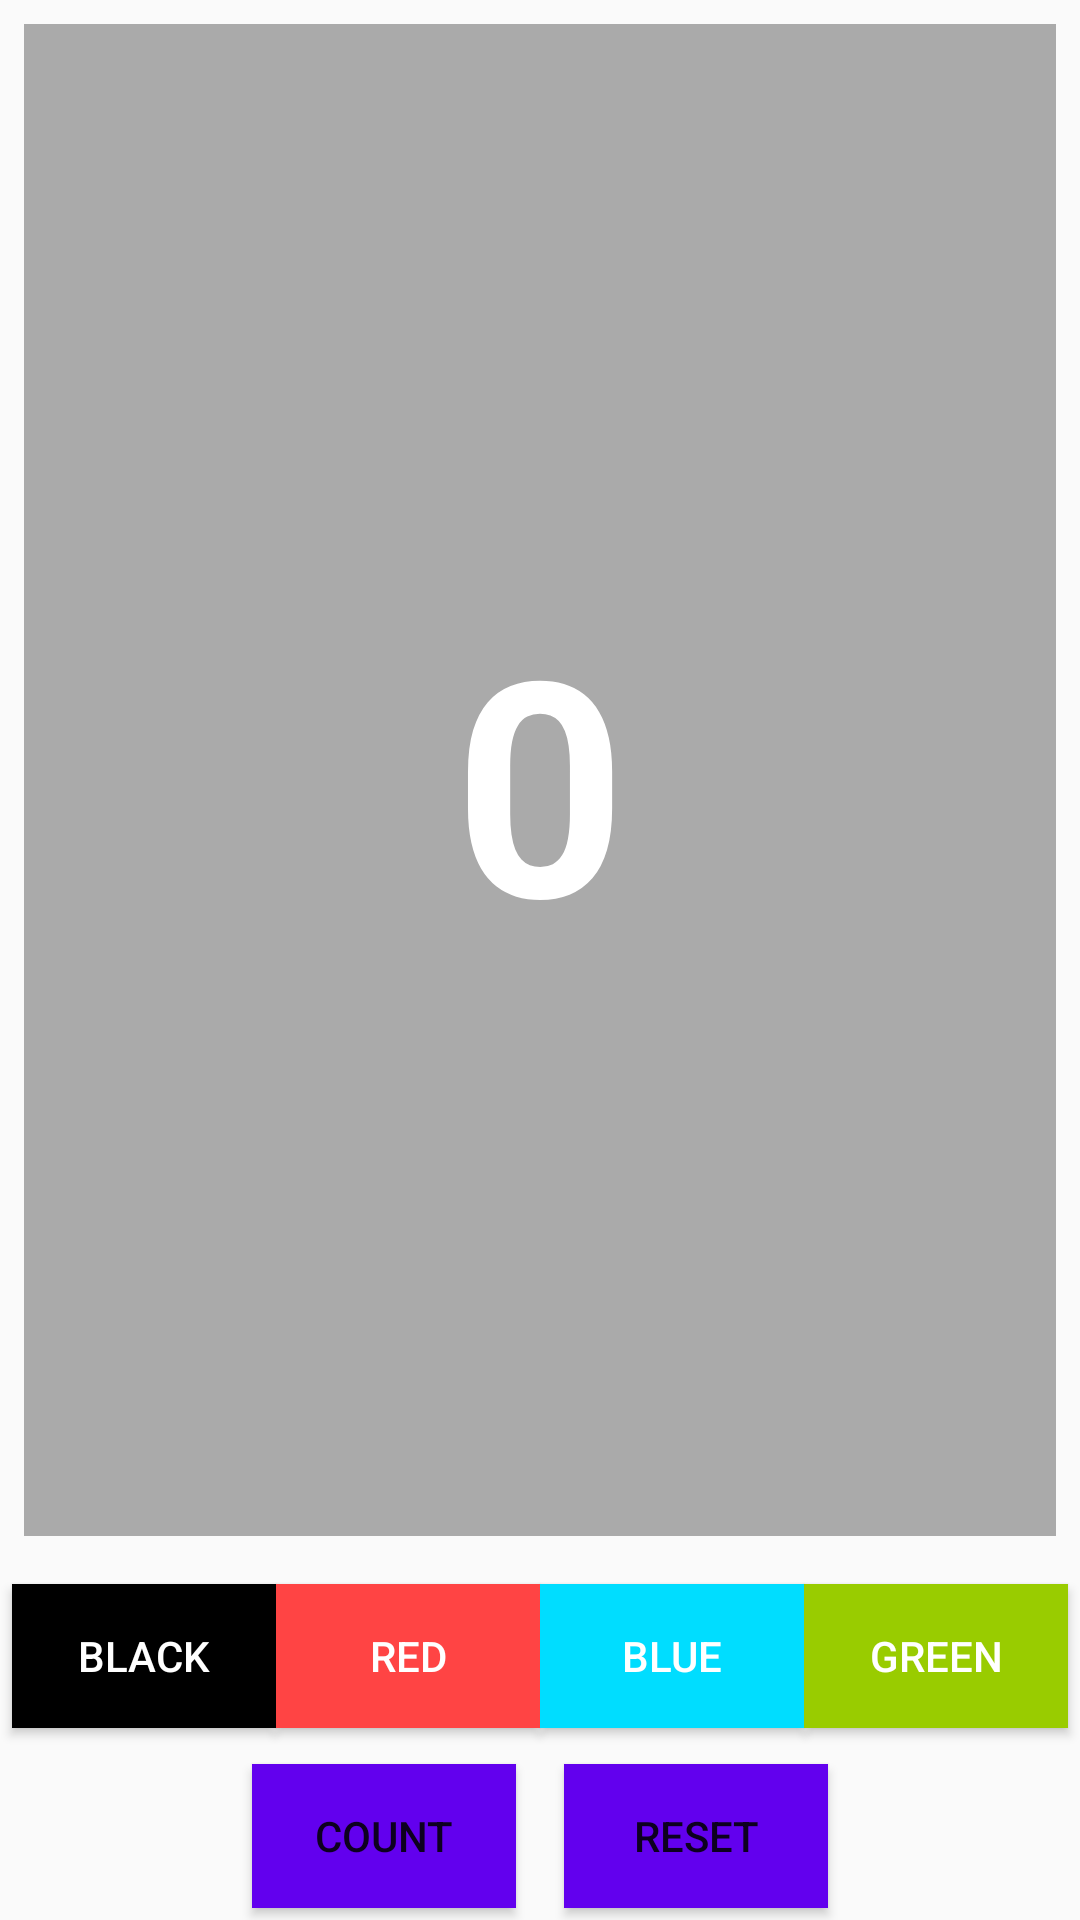

Android layout source for this screen:
<!-- AndroidManifest.xml: application theme AppTheme -->
<!-- res/layout/fragment_hello_shared_pref.xml -->
<?xml version="1.0" encoding="utf-8"?>
<androidx.constraintlayout.widget.ConstraintLayout xmlns:android="http://schemas.android.com/apk/res/android"
    xmlns:app="http://schemas.android.com/apk/res-auto"
    xmlns:tools="http://schemas.android.com/tools"
    android:layout_width="match_parent"
    android:layout_height="match_parent"
    tools:context=".sharedpref.HelloSharedPref">

    <TextView
        android:id="@+id/text_count"
        android:layout_width="match_parent"
        android:layout_height="0dp"
        android:layout_margin="8dp"
        android:background="@android:color/darker_gray"
        android:gravity="center"
        android:text="@string/default_count"
        android:textColor="@android:color/white"
        android:textAlignment="center"
        android:textSize="100sp"
        android:textStyle="bold"
        app:layout_constraintBottom_toTopOf="@id/guideline_upper"
        app:layout_constraintEnd_toEndOf="parent"
        app:layout_constraintStart_toStartOf="parent"
        app:layout_constraintTop_toTopOf="parent" />

    <androidx.constraintlayout.widget.Guideline
        android:id="@+id/guideline_upper"
        android:layout_width="wrap_content"
        android:layout_height="wrap_content"
        android:orientation="horizontal"
        app:layout_constraintGuide_end="120dp"/>

    <Button
        android:id="@+id/button_black"
        style="@style/Widget.AppCompat.Button.Colored"
        android:layout_width="wrap_content"
        android:layout_height="wrap_content"
        android:background="@android:color/black"
        android:text="@string/button_black"
        app:layout_constraintEnd_toStartOf="@id/button_red"
        app:layout_constraintStart_toStartOf="parent"
        app:layout_constraintTop_toTopOf="@id/guideline_upper"
        app:layout_constraintBottom_toTopOf="@id/guideline_lower"
        app:layout_constraintHorizontal_chainStyle="packed"/>

    <Button
        android:id="@+id/button_red"
        style="@style/Widget.AppCompat.Button.Colored"
        android:layout_width="wrap_content"
        android:layout_height="wrap_content"
        android:background="@android:color/holo_red_light"
        android:text="@string/button_red"
        app:layout_constraintStart_toEndOf="@+id/button_black"
        app:layout_constraintEnd_toStartOf="@id/button_blue"
        app:layout_constraintTop_toTopOf="@id/guideline_upper"
        app:layout_constraintBottom_toTopOf="@id/guideline_lower" />

    <Button
        android:id="@+id/button_blue"
        style="@style/Widget.AppCompat.Button.Colored"
        android:layout_width="wrap_content"
        android:layout_height="wrap_content"
        android:background="@android:color/holo_blue_bright"
        android:text="@string/button_blue"
        app:layout_constraintStart_toEndOf="@+id/button_red"
        app:layout_constraintEnd_toStartOf="@id/button_green"
        app:layout_constraintTop_toTopOf="@id/guideline_upper"
        app:layout_constraintBottom_toTopOf="@id/guideline_lower"/>

    <Button
        android:id="@+id/button_green"
        style="@style/Widget.AppCompat.Button.Colored"
        android:layout_width="wrap_content"
        android:layout_height="wrap_content"
        android:background="@android:color/holo_green_light"
        android:text="@string/button_green"
        app:layout_constraintTop_toTopOf="@id/guideline_upper"
        app:layout_constraintBottom_toTopOf="@id/guideline_lower"
        app:layout_constraintEnd_toEndOf="parent"
        app:layout_constraintStart_toEndOf="@+id/button_blue"/>

    <androidx.constraintlayout.widget.Guideline
        android:id="@+id/guideline_lower"
        android:layout_width="wrap_content"
        android:layout_height="wrap_content"
        android:orientation="horizontal"
        app:layout_constraintGuide_end="56dp" />

    <Button
        android:id="@+id/button_count"
        android:layout_width="wrap_content"
        android:layout_height="wrap_content"
        android:layout_margin="8dp"
        android:layout_marginBottom="8dp"
        android:background="@color/colorPrimary"
        android:text="@string/button_count"
        app:layout_constraintBottom_toBottomOf="parent"
        app:layout_constraintEnd_toStartOf="@+id/button_reset"
        app:layout_constraintStart_toStartOf="parent"
        app:layout_constraintTop_toBottomOf="@id/guideline_lower"
        app:layout_constraintHorizontal_chainStyle="packed"/>

    <Button
        android:id="@+id/button_reset"
        android:layout_width="wrap_content"
        android:layout_height="wrap_content"
        android:layout_margin="8dp"
        android:layout_marginBottom="8dp"
        android:background="@color/colorPrimary"
        android:text="@string/button_reset"
        app:layout_constraintBottom_toBottomOf="parent"
        app:layout_constraintEnd_toEndOf="parent"
        app:layout_constraintStart_toEndOf="@+id/button_count"
        app:layout_constraintTop_toBottomOf="@id/guideline_lower"/>

</androidx.constraintlayout.widget.ConstraintLayout>
<!-- resources referenced by this layout -->
<resources>
  <string name="button_black">black</string>
  <string name="button_blue">BLUE</string>
  <string name="button_count">count</string>
  <string name="button_green">Green</string>
  <string name="button_red">RED</string>
  <string name="button_reset">RESET</string>
  <string name="default_count">0</string>
  <style name="AppTheme" parent="Theme.AppCompat.Light.DarkActionBar">
          
          <item name="colorPrimary">@color/colorPrimary</item>
          <item name="colorPrimaryDark">@color/colorPrimaryDark</item>
          <item name="colorAccent">@color/colorAccent</item>
      </style>
  <!-- not gathered from this repository: default colours our renderer supplied (Android Studio template values) -->
  <color name="colorPrimary">#FF6200EE</color>
  <color name="colorPrimaryDark">#FF3700B3</color>
  <color name="colorAccent">#FF03DAC5</color>
</resources>
